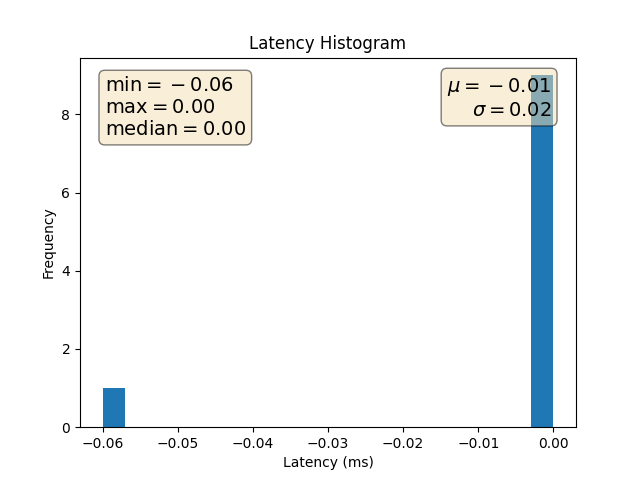

The data file committed next to this chart (first rows):
Samples, Min, Max, Mean, Median, stdDev
10, -0.06, 0.0, -0.006, 0.0, 0.018
0.0, 0.0, 0.0, 0.0, 0.0, -0.06, 0.0, 0.0, 0.0, 0.0
